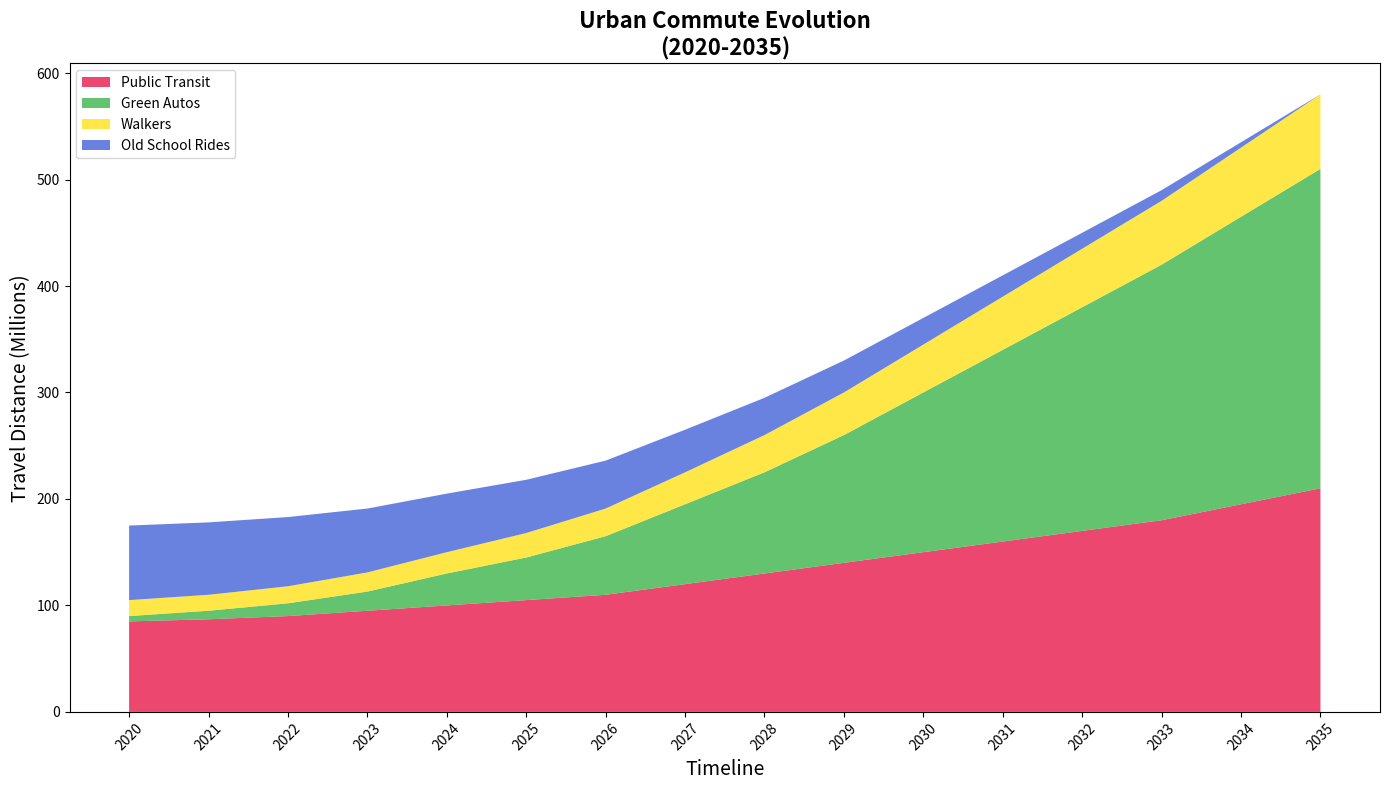

Here is the Python script that generated this plot:
import numpy as np
import matplotlib.pyplot as plt

years = np.arange(2020, 2036)

# Data for different modes of transportation (in million passenger-kilometers)
public_transport = np.array([85, 87, 90, 95, 100, 105, 110, 120, 130, 140, 150, 160, 170, 180, 195, 210])
electric_vehicles = np.array([5, 8, 12, 18, 30, 40, 55, 75, 95, 120, 150, 180, 210, 240, 270, 300])
pedestrians = np.array([15, 15, 16, 18, 20, 23, 26, 30, 35, 40, 45, 50, 55, 60, 65, 70])
traditional_cars = np.array([70, 68, 65, 60, 55, 50, 45, 40, 35, 30, 25, 20, 15, 10, 5, 0])

plt.figure(figsize=(14, 8))

plt.stackplot(years, public_transport, electric_vehicles, pedestrians, traditional_cars,
              labels=['Public Transit', 'Green Autos', 'Walkers', 'Old School Rides'],
              colors=['#e6194b','#3cb44b','#ffe119','#4363d8'], alpha=0.8)

# Randomized title and labels
plt.title("Urban Commute Evolution\n(2020-2035)", fontsize=16, fontweight='bold')
plt.xlabel("Timeline", fontsize=14)
plt.ylabel("Travel Distance (Millions)", fontsize=14)

plt.xticks(years, rotation=45)

plt.tight_layout()

plt.legend(loc='upper left')
plt.show()
